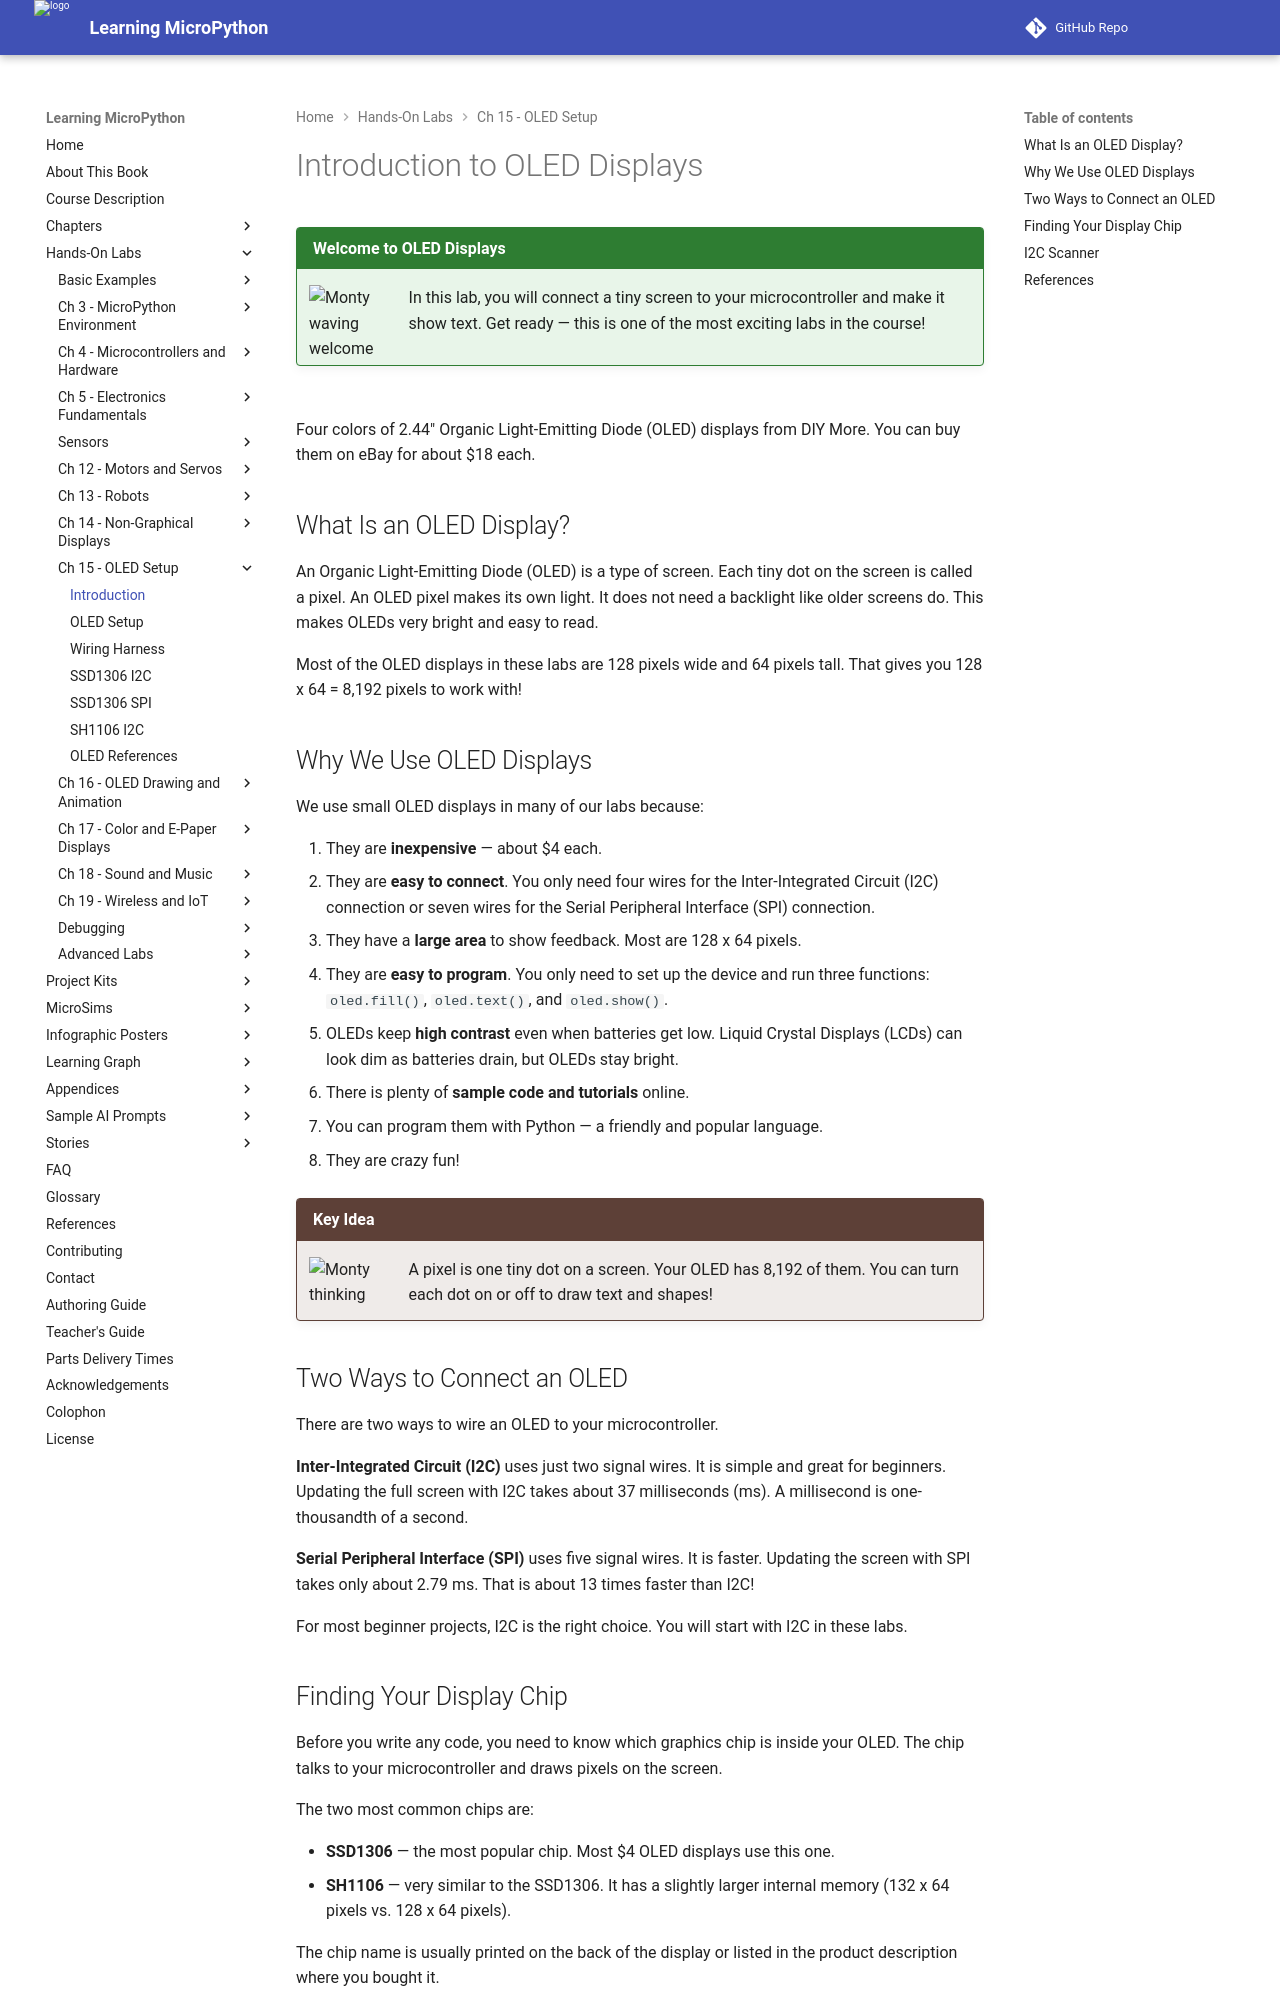

repository: dmccreary/learning-micropython · page: hands-on-labs/15-oled-setup/01-intro/index.html · generator: mkdocs

# Introduction to OLED Displays

!!! mascot-welcome "Welcome to OLED Displays"
    ![Monty waving welcome](../../img/mascot/welcome.png){ class="mascot-admonition-img" }
    In this lab, you will connect a tiny screen to your microcontroller and make it show text. Get ready — this is one of the most exciting labs in the course!

![](../../img/robot-oled-four-colors.jpg)<br/>
Four colors of 2.44" Organic Light-Emitting Diode (OLED) displays from DIY More. You can buy them on eBay for about $18 each.

## What Is an OLED Display?

An Organic Light-Emitting Diode (OLED) is a type of screen. Each tiny dot on the screen is called a pixel. An OLED pixel makes its own light. It does not need a backlight like older screens do. This makes OLEDs very bright and easy to read.

Most of the OLED displays in these labs are 128 pixels wide and 64 pixels tall. That gives you 128 x 64 = 8,192 pixels to work with!

## Why We Use OLED Displays

We use small OLED displays in many of our labs because:

1. They are **inexpensive** — about $4 each.
2. They are **easy to connect**. You only need four wires for the Inter-Integrated Circuit (I2C) connection or seven wires for the Serial Peripheral Interface (SPI) connection.
3. They have a **large area** to show feedback. Most are 128 x 64 pixels.
4. They are **easy to program**. You only need to set up the device and run three functions: `oled.fill()`, `oled.text()`, and `oled.show()`.
5. OLEDs keep **high contrast** even when batteries get low. Liquid Crystal Displays (LCDs) can look dim as batteries drain, but OLEDs stay bright.
6. There is plenty of **sample code and tutorials** online.
7. You can program them with Python — a friendly and popular language.
8. They are crazy fun!

!!! mascot-thinking "Key Idea"
    ![Monty thinking](../../img/mascot/thinking.png){ class="mascot-admonition-img" }
    A pixel is one tiny dot on a screen. Your OLED has 8,192 of them. You can turn each dot on or off to draw text and shapes!

## Two Ways to Connect an OLED

There are two ways to wire an OLED to your microcontroller.

**Inter-Integrated Circuit (I2C)** uses just two signal wires. It is simple and great for beginners. Updating the full screen with I2C takes about 37 milliseconds (ms). A millisecond is one-thousandth of a second.

**Serial Peripheral Interface (SPI)** uses five signal wires. It is faster. Updating the screen with SPI takes only about 2.79 ms. That is about 13 times faster than I2C!

For most beginner projects, I2C is the right choice. You will start with I2C in these labs.
